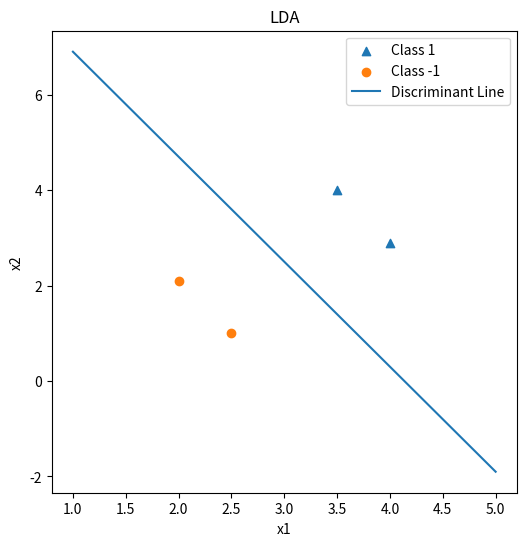

Reproduce this figure in Python.
import numpy as np
import matplotlib.pyplot as plt


def compute_means(data, labels):
    unique_labels = np.unique(labels)
    means = {}
    for label in unique_labels:
        class_data = data[labels == label]
        means[label] = np.mean(class_data, axis=0)
    return means


def compute_between_class_scatter(mu_plus, mu_minus):
    diff = (mu_plus - mu_minus).reshape(-1, 1)
    return diff @ diff.T


def compute_within_class_scatter(data, labels, means):
    S_matrices = {}
    for label in np.unique(labels):
        class_data = data[labels == label]
        mu = means[label]
        diff = class_data - mu
        S_matrices[label] = diff.T @ diff
    return S_matrices


def find_best_direction(S, mean_diff):
    epsilon = 1e-5
    S_reg = S + epsilon * np.eye(S.shape[0])
    try:
        w = np.linalg.solve(S_reg, mean_diff)
        w = w / np.linalg.norm(w)
        return w
    except np.linalg.LinAlgError:
        print("Warning: Singular matrix encountered.  Results may be inaccurate.")
        return None


def find_separation_point(w, mu_plus, mu_minus):
    return -0.5 * (w.T @ (mu_plus + mu_minus))


# Input data
data = np.array([[4.0, 2.9], [3.5, 4.0], [2.5, 1.0], [2.0, 2.1]])
labels = np.array([1, 1, -1, -1])

means = compute_means(data, labels)
mu_plus = means[1]
mu_minus = means[-1]
B = compute_between_class_scatter(mu_plus, mu_minus)

S_matrices = compute_within_class_scatter(data, labels, means)
S = S_matrices[1] + S_matrices[-1]

mean_diff = mu_plus - mu_minus
w = find_best_direction(S, mean_diff)

w0 = find_separation_point(w, mu_plus, mu_minus)

print("\n================= Answers =================\n")

print(f"μ₊₁ = {mu_plus}")
print(f"μ₋₁ = {mu_minus}")
print("\nThe between-class scatter matrix B:\n", B)
print("\nS₊₁:\n", S_matrices[1])
print("\nS₋₁:\n", S_matrices[-1])
print("\nThe within-class scatter matrix S:\n", S)
print("\nThe best direction vector w:\n", w)
print(f"\nThe separation point w₀: {w0}")

plt.figure(figsize=(6, 6))
plt.scatter(
    data[labels == 1][:, 0], data[labels == 1][:, 1], label="Class 1", marker="^"
)
plt.scatter(
    data[labels == -1][:, 0], data[labels == -1][:, 1], label="Class -1", marker="o"
)

x_vals = np.linspace(1, 5, 100)
y_vals = -(w[0] * x_vals + w0) / w[1]


def classify(x, w, w0):
    return np.sign(w.T @ x + w0)


print("\n============ Classification testing ============")

for i, x in enumerate(data):
    prediction = classify(x, w, w0)
    print(f"\nData {i+1}: {x}")
    print(f"Label: {labels[i]}")
    print(f"Predict: {prediction}")

plt.plot(x_vals, y_vals, label="Discriminant Line")
plt.xlabel("x1")
plt.ylabel("x2")
plt.legend()
plt.title("LDA")
plt.show()
